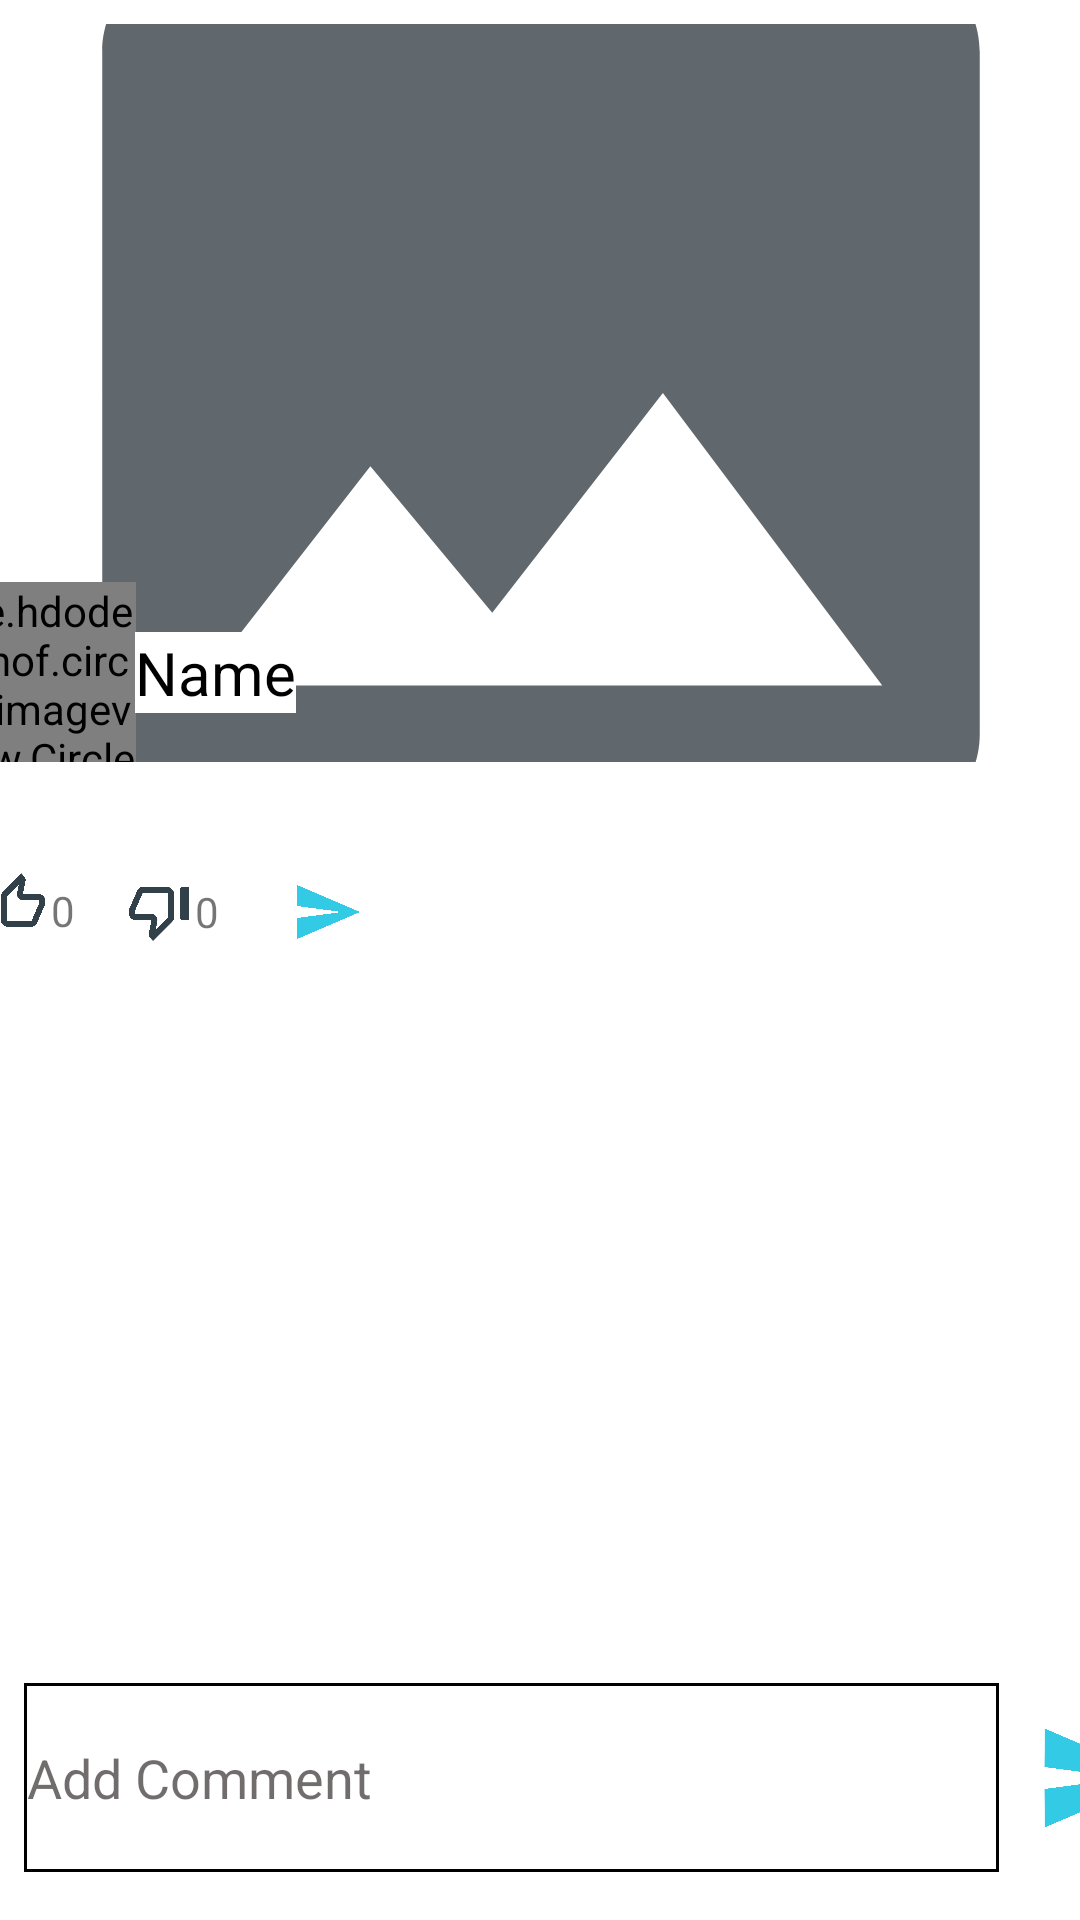

Here is an Android app screen rendered from its layout file. Give the layout XML and the strings, colors and styles it references.
<!-- AndroidManifest.xml: application theme Theme.MyApp3 -->
<!-- res/layout/activity_comment.xml -->
<?xml version="1.0" encoding="utf-8"?>
<androidx.constraintlayout.widget.ConstraintLayout xmlns:android="http://schemas.android.com/apk/res/android"
    xmlns:app="http://schemas.android.com/apk/res-auto"
    xmlns:tools="http://schemas.android.com/tools"
    android:layout_width="match_parent"
    android:layout_height="match_parent"
    android:background="@color/white"
    android:backgroundTint="@color/white"
    tools:context=".comment_Activity">
    <ImageView
        android:id="@+id/commentimage"
        android:layout_width="390dp"
        android:layout_height="246dp"
        android:layout_marginTop="8dp"
        android:contentDescription="@string/todo"
        android:foregroundGravity="center"
        android:scaleType="centerCrop"
        app:layout_constraintEnd_toEndOf="parent"
        app:layout_constraintHorizontal_bias="0.5"
        app:layout_constraintStart_toStartOf="parent"
        app:layout_constraintTop_toTopOf="parent"
        app:srcCompat="@drawable/ic_imagenotset" />

    <de.hdodenhof.circleimageview.CircleImageView
        android:id="@+id/userId"
        android:layout_width="60dp"
        android:layout_height="60dp"
        android:src="@drawable/ic_imagenotset"
        app:civ_border_color="#FF000000"
        app:civ_border_width="2dp"

        app:layout_constraintBottom_toBottomOf="@+id/commentimage"
        app:layout_constraintStart_toStartOf="@+id/commentimage" />

    <TextView
        android:id="@+id/postDiscription"
        android:layout_width="wrap_content"
        android:layout_height="wrap_content"
        android:layout_marginTop="8dp"
        app:layout_constraintStart_toStartOf="@+id/userId"
        app:layout_constraintTop_toBottomOf="@+id/commentimage" />

    <TextView
        android:id="@+id/postName"
        android:layout_width="wrap_content"
        android:layout_height="27dp"
        android:background="@color/white"
        android:text="@string/name"
        android:textColor="@color/black"
        android:textSize="20sp"
        app:layout_constraintBottom_toBottomOf="@+id/userId"
        app:layout_constraintStart_toEndOf="@+id/userId"
        app:layout_constraintTop_toTopOf="@+id/userId" />

    <TextView
        android:id="@+id/dislikecount"
        android:layout_width="wrap_content"
        android:layout_height="wrap_content"
        android:text="@string/_0"
        app:layout_constraintBottom_toBottomOf="@+id/dislike"
        app:layout_constraintStart_toEndOf="@+id/dislike"
        app:layout_constraintTop_toTopOf="@+id/dislike" />

    <ImageView
        android:id="@+id/dislike"
        android:layout_width="wrap_content"
        android:layout_height="wrap_content"
        android:layout_marginStart="16dp"
        android:contentDescription="@string/todo"
        app:layout_constraintBottom_toBottomOf="@+id/likecount"
        app:layout_constraintStart_toEndOf="@+id/likecount"
        app:layout_constraintTop_toTopOf="@+id/likecount"
        app:srcCompat="@drawable/ic_dislike" />

    <ImageView
        android:id="@+id/like"
        android:layout_width="wrap_content"
        android:layout_height="wrap_content"
        android:layout_marginStart="8dp"
        android:layout_marginTop="8dp"
        android:background="@color/white"
        android:contentDescription="@string/t"
        app:layout_constraintStart_toStartOf="@+id/postDiscription"
        app:layout_constraintTop_toBottomOf="@+id/postDiscription"
        app:srcCompat="@drawable/ic_like" />

    <TextView
        android:id="@+id/likecount"
        android:layout_width="wrap_content"
        android:layout_height="wrap_content"
        android:text="@string/_0"
        app:layout_constraintBottom_toBottomOf="@+id/like"
        app:layout_constraintStart_toEndOf="@+id/like"
        app:layout_constraintTop_toTopOf="@+id/like"
        app:layout_constraintVertical_bias="1.0" />

    <ImageView
        android:id="@+id/share"
        android:layout_width="wrap_content"
        android:layout_height="wrap_content"
        android:layout_marginStart="24dp"
        android:contentDescription="@string/todo"
        app:layout_constraintBottom_toBottomOf="@+id/dislikecount"
        app:layout_constraintStart_toEndOf="@+id/dislikecount"
        app:layout_constraintTop_toTopOf="@+id/dislikecount"
        app:srcCompat="@drawable/ic_send"
        tools:ignore="ImageContrastCheck" />

    <androidx.recyclerview.widget.RecyclerView
        android:id="@+id/commentRv"
        android:layout_width="0dp"
        android:layout_height="0dp"
        android:layout_marginStart="8dp"
        android:layout_marginTop="8dp"
        android:layout_marginEnd="8dp"
        android:layout_marginBottom="8dp"
        app:layout_constraintBottom_toTopOf="@+id/view7"
        app:layout_constraintEnd_toEndOf="parent"
        app:layout_constraintHorizontal_bias="0.0"
        app:layout_constraintStart_toStartOf="parent"
        app:layout_constraintTop_toBottomOf="@+id/share" />




    <View
        android:id="@+id/view7"
        android:layout_width="325dp"
        android:layout_height="63dp"
        android:layout_marginStart="8dp"
        android:layout_marginBottom="16dp"
        android:background="@color/black"
        app:layout_constraintBottom_toBottomOf="parent"
        app:layout_constraintStart_toStartOf="parent" />

    <EditText
        android:id="@+id/addcomment"
        android:layout_width="0dp"
        android:layout_height="0dp"
        android:layout_marginStart="1dp"
        android:layout_marginTop="1dp"
        android:layout_marginEnd="1dp"
        android:layout_marginBottom="1dp"
        android:autofillHints=""
        android:background="@color/white"
        android:ems="10"
        android:hint="@string/add_comment"
        android:inputType="textMultiLine|textPersonName"
        android:maxLines="2"
        android:textColorHint="#9F1B1515"
        app:layout_constraintBottom_toBottomOf="@+id/view7"
        app:layout_constraintEnd_toEndOf="@+id/view7"
        app:layout_constraintStart_toStartOf="@+id/view7"
        app:layout_constraintTop_toTopOf="@+id/view7" />

    <ImageView
        android:id="@+id/postcomment"
        android:layout_width="51dp"
        android:layout_height="44dp"
        android:layout_marginStart="8dp"
        android:contentDescription="@string/todo"
        app:layout_constraintBottom_toBottomOf="@+id/view7"
        app:layout_constraintStart_toEndOf="@+id/view7"
        app:layout_constraintTop_toTopOf="@+id/view7"
        app:srcCompat="@drawable/ic_send"
        tools:ignore="ImageContrastCheck" />
</androidx.constraintlayout.widget.ConstraintLayout>
<!-- resources referenced by this layout -->
<resources>
  <!-- drawable ic_dislike (drawable) -->
  <vector android:height="24dp" android:tint="#324149"
      android:viewportHeight="24" android:viewportWidth="24"
      android:width="24dp" xmlns:android="http://schemas.android.com/apk/res/android">
      <path android:fillColor="@android:color/white" android:pathData="M10.89,18.28l0.57,-2.89c0.12,-0.59 -0.04,-1.2 -0.42,-1.66 -0.38,-0.46 -0.94,-0.73 -1.54,-0.73L4,13v-1.08L6.57,6h8.09c0.18,0 0.34,0.16 0.34,0.34v7.84l-4.11,4.1M10,22l6.41,-6.41c0.38,-0.38 0.59,-0.89 0.59,-1.42L17,6.34C17,5.05 15.95,4 14.66,4h-8.1c-0.71,0 -1.36,0.37 -1.72,0.97l-2.67,6.15c-0.11,0.25 -0.17,0.52 -0.17,0.8L2,13c0,1.1 0.9,2 2,2h5.5l-0.92,4.65c-0.05,0.22 -0.02,0.46 0.08,0.66 0.23,0.45 0.52,0.86 0.88,1.22L10,22zM20,15h2L22,4h-2c-0.55,0 -1,0.45 -1,1v9c0,0.55 0.45,1 1,1z"/>
  </vector>
  <!-- drawable ic_imagenotset (drawable) -->
  <vector android:height="24dp" android:tint="#61686D"
      android:viewportHeight="24" android:viewportWidth="24"
      android:width="24dp" xmlns:android="http://schemas.android.com/apk/res/android">
      <path android:fillColor="@android:color/white" android:pathData="M21,19V5c0,-1.1 -0.9,-2 -2,-2H5c-1.1,0 -2,0.9 -2,2v14c0,1.1 0.9,2 2,2h14c1.1,0 2,-0.9 2,-2zM8.5,13.5l2.5,3.01L14.5,12l4.5,6H5l3.5,-4.5z"/>
  </vector>
  <!-- drawable ic_like (drawable) -->
  <vector android:height="24dp" android:tint="#324149"
      android:viewportHeight="24" android:viewportWidth="24"
      android:width="24dp" xmlns:android="http://schemas.android.com/apk/res/android">
      <path android:fillColor="@android:color/white" android:pathData="M13.11,5.72l-0.57,2.89c-0.12,0.59 0.04,1.2 0.42,1.66 0.38,0.46 0.94,0.73 1.54,0.73H20v1.08L17.43,18H9.34c-0.18,0 -0.34,-0.16 -0.34,-0.34V9.82l4.11,-4.1M14,2L7.59,8.41C7.21,8.79 7,9.3 7,9.83v7.83C7,18.95 8.05,20 9.34,20h8.1c0.71,0 1.36,-0.37 1.72,-0.97l2.67,-6.15c0.11,-0.25 0.17,-0.52 0.17,-0.8V11c0,-1.1 -0.9,-2 -2,-2h-5.5l0.92,-4.65c0.05,-0.22 0.02,-0.46 -0.08,-0.66 -0.23,-0.45 -0.52,-0.86 -0.88,-1.22L14,2zM4,9H2v11h2c0.55,0 1,-0.45 1,-1v-9c0,-0.55 -0.45,-1 -1,-1z"/>
  </vector>
  <!-- drawable ic_send (drawable) -->
  <vector android:autoMirrored="true" android:height="24dp"
      android:tint="#33CAE5" android:viewportHeight="24"
      android:viewportWidth="24" android:width="24dp" xmlns:android="http://schemas.android.com/apk/res/android">
      <path android:fillColor="@android:color/white" android:pathData="M2.01,21L23,12 2.01,3 2,10l15,2 -15,2z"/>
  </vector>
  <string name="_0">0</string>
  <string name="add_comment">Add Comment</string>
  <string name="name">Name</string>
  <string name="t">TODO</string>
  <string name="todo">Todo</string>
  <style name="Theme.MyApp3" parent="Theme.AppCompat.Light.NoActionBar">
          
          <item name="colorPrimary">@color/purple_500</item>
          <item name="colorPrimaryVariant">@color/purple_700</item>
          <item name="colorOnPrimary">@color/white</item>
          
          <item name="colorSecondary">@color/teal_200</item>
          <item name="colorSecondaryVariant">@color/teal_700</item>
          <item name="colorOnSecondary">@color/black</item>
          
          <item name="android:statusBarColor">?attr/colorPrimaryVariant</item>
          
      </style>
  <!-- not gathered from this repository: default colours our renderer supplied (Android Studio template values) -->
  <color name="purple_500">#FF6200EE</color>
  <color name="purple_700">#FF3700B3</color>
  <color name="teal_200">#FF03DAC5</color>
  <color name="teal_700">#FF018786</color>
  <color name="black">#FF000000</color>
  <color name="white">#FFFFFFFF</color>
</resources>
